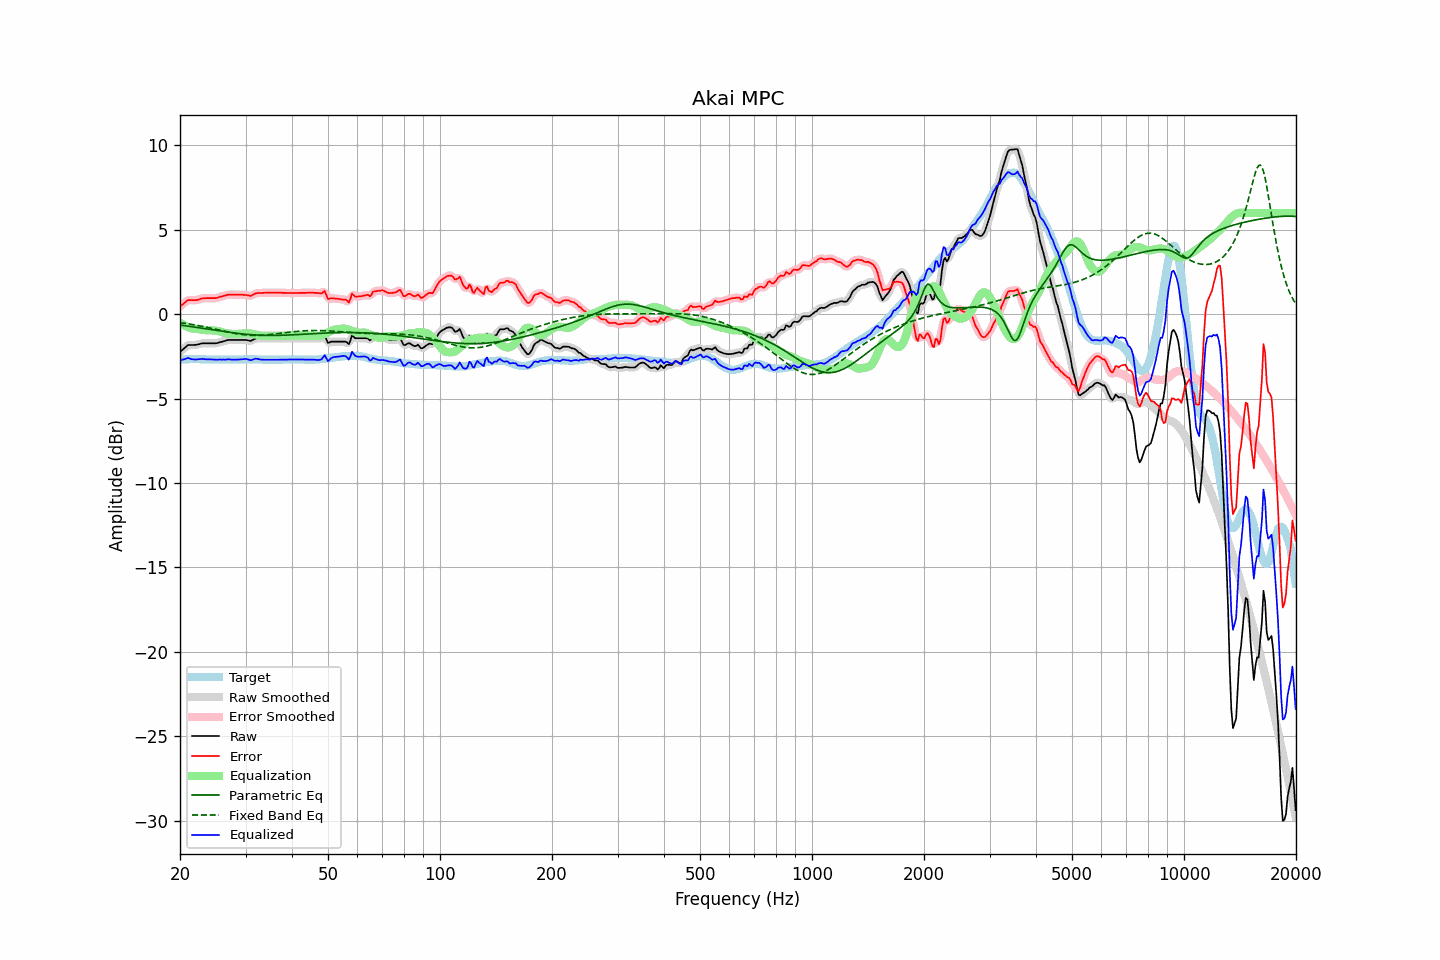

Source data for this figure (header and first rows):
frequency, raw, error, smoothed, error_smoothed, equalization, parametric_eq, fixed_band_eq, equalized_raw, equalized_smoothed, target
20.00, -2.24, 0.45, -2.25, 0.44, -0.49, -0.64, -0.49, -2.73, -2.74, -2.70
20.20, -2.15, 0.53, -2.15, 0.54, -0.56, -0.65, -0.51, -2.71, -2.70, -2.69
20.40, -2.07, 0.61, -2.06, 0.62, -0.62, -0.66, -0.52, -2.69, -2.67, -2.68
20.61, -1.98, 0.69, -1.98, 0.70, -0.67, -0.68, -0.53, -2.66, -2.65, -2.68
20.81, -1.90, 0.77, -1.90, 0.77, -0.72, -0.69, -0.55, -2.62, -2.62, -2.67
21.02, -1.82, 0.84, -1.84, 0.82, -0.77, -0.70, -0.56, -2.59, -2.61, -2.67
21.23, -1.82, 0.83, -1.82, 0.84, -0.80, -0.72, -0.58, -2.62, -2.62, -2.66
21.44, -1.82, 0.83, -1.81, 0.84, -0.84, -0.73, -0.60, -2.66, -2.65, -2.66
21.66, -1.82, 0.83, -1.82, 0.83, -0.85, -0.75, -0.61, -2.67, -2.67, -2.66
21.87, -1.82, 0.83, -1.82, 0.83, -0.86, -0.76, -0.63, -2.68, -2.68, -2.66
22.09, -1.81, 0.84, -1.81, 0.84, -0.87, -0.77, -0.65, -2.68, -2.68, -2.65
22.31, -1.79, 0.86, -1.79, 0.86, -0.88, -0.79, -0.66, -2.67, -2.67, -2.65
22.54, -1.77, 0.88, -1.77, 0.89, -0.89, -0.80, -0.68, -2.66, -2.66, -2.66
22.76, -1.74, 0.92, -1.74, 0.92, -0.91, -0.82, -0.70, -2.65, -2.65, -2.67
22.99, -1.72, 0.94, -1.73, 0.94, -0.92, -0.83, -0.72, -2.64, -2.65, -2.67
23.22, -1.72, 0.94, -1.72, 0.95, -0.94, -0.85, -0.74, -2.66, -2.66, -2.67
23.45, -1.72, 0.95, -1.72, 0.95, -0.95, -0.86, -0.76, -2.67, -2.67, -2.68
23.69, -1.72, 0.95, -1.72, 0.95, -0.95, -0.88, -0.78, -2.67, -2.67, -2.68
23.92, -1.72, 0.95, -1.72, 0.96, -0.95, -0.89, -0.80, -2.67, -2.67, -2.68
24.16, -1.72, 0.95, -1.72, 0.95, -0.95, -0.91, -0.82, -2.67, -2.67, -2.68
24.40, -1.72, 0.95, -1.72, 0.95, -0.96, -0.92, -0.84, -2.68, -2.68, -2.68
24.65, -1.72, 0.95, -1.72, 0.95, -0.96, -0.94, -0.86, -2.68, -2.68, -2.68
24.89, -1.72, 0.95, -1.72, 0.96, -0.97, -0.95, -0.88, -2.69, -2.69, -2.68
25.14, -1.71, 0.97, -1.70, 0.97, -0.99, -0.96, -0.91, -2.70, -2.69, -2.68
25.39, -1.68, 1.01, -1.68, 1.00, -1.01, -0.98, -0.93, -2.69, -2.69, -2.69
25.65, -1.65, 1.03, -1.66, 1.03, -1.03, -0.99, -0.95, -2.68, -2.68, -2.69
25.91, -1.63, 1.05, -1.63, 1.06, -1.06, -1.01, -0.97, -2.69, -2.68, -2.69
26.16, -1.60, 1.09, -1.60, 1.08, -1.08, -1.02, -0.99, -2.68, -2.69, -2.69
26.43, -1.58, 1.10, -1.58, 1.11, -1.11, -1.04, -1.01, -2.69, -2.68, -2.69
26.69, -1.55, 1.13, -1.55, 1.14, -1.13, -1.05, -1.04, -2.68, -2.68, -2.69
26.96, -1.52, 1.16, -1.53, 1.16, -1.15, -1.06, -1.06, -2.67, -2.68, -2.69
27.23, -1.52, 1.16, -1.52, 1.17, -1.16, -1.07, -1.08, -2.68, -2.68, -2.69
27.50, -1.52, 1.16, -1.52, 1.17, -1.16, -1.09, -1.10, -2.69, -2.68, -2.69
27.77, -1.52, 1.16, -1.52, 1.16, -1.17, -1.10, -1.11, -2.69, -2.69, -2.69
28.05, -1.52, 1.16, -1.52, 1.17, -1.17, -1.11, -1.13, -2.69, -2.69, -2.69
28.33, -1.52, 1.16, -1.52, 1.16, -1.17, -1.12, -1.15, -2.69, -2.69, -2.69
28.62, -1.52, 1.16, -1.52, 1.16, -1.17, -1.13, -1.17, -2.69, -2.69, -2.69
28.90, -1.52, 1.15, -1.52, 1.16, -1.16, -1.15, -1.18, -2.68, -2.68, -2.68
29.19, -1.52, 1.15, -1.52, 1.15, -1.15, -1.16, -1.19, -2.67, -2.67, -2.68
29.48, -1.52, 1.15, -1.52, 1.15, -1.14, -1.17, -1.21, -2.66, -2.66, -2.68
29.78, -1.52, 1.14, -1.52, 1.15, -1.13, -1.18, -1.22, -2.65, -2.65, -2.67
30.08, -1.52, 1.14, -1.53, 1.14, -1.13, -1.18, -1.23, -2.65, -2.65, -2.67
30.38, -1.54, 1.13, -1.55, 1.12, -1.13, -1.19, -1.24, -2.67, -2.67, -2.67
30.68, -1.56, 1.10, -1.56, 1.10, -1.13, -1.20, -1.24, -2.69, -2.69, -2.67
30.99, -1.58, 1.09, -1.56, 1.10, -1.14, -1.21, -1.25, -2.72, -2.70, -2.67
31.30, -1.53, 1.13, -1.53, 1.13, -1.16, -1.22, -1.25, -2.69, -2.69, -2.67
31.61, -1.48, 1.18, -1.49, 1.18, -1.18, -1.22, -1.25, -2.66, -2.66, -2.67
31.93, -1.43, 1.23, -1.44, 1.23, -1.20, -1.23, -1.25, -2.63, -2.64, -2.67
32.24, -1.42, 1.25, -1.42, 1.25, -1.22, -1.23, -1.25, -2.64, -2.64, -2.68
32.57, -1.42, 1.25, -1.42, 1.26, -1.24, -1.24, -1.25, -2.66, -2.66, -2.68
32.89, -1.42, 1.25, -1.42, 1.26, -1.26, -1.24, -1.25, -2.68, -2.68, -2.68
33.22, -1.42, 1.26, -1.42, 1.26, -1.27, -1.25, -1.24, -2.69, -2.69, -2.69
33.55, -1.42, 1.26, -1.42, 1.27, -1.27, -1.25, -1.24, -2.70, -2.70, -2.69
33.89, -1.42, 1.27, -1.42, 1.27, -1.27, -1.25, -1.23, -2.70, -2.70, -2.70
34.23, -1.42, 1.27, -1.42, 1.27, -1.27, -1.25, -1.22, -2.69, -2.69, -2.70
34.57, -1.42, 1.27, -1.42, 1.28, -1.27, -1.25, -1.21, -2.70, -2.70, -2.70
34.92, -1.42, 1.27, -1.42, 1.27, -1.28, -1.25, -1.20, -2.70, -2.70, -2.70
35.27, -1.42, 1.27, -1.42, 1.27, -1.28, -1.26, -1.19, -2.70, -2.70, -2.70
35.62, -1.42, 1.27, -1.42, 1.27, -1.28, -1.25, -1.18, -2.70, -2.70, -2.70
35.97, -1.42, 1.27, -1.42, 1.27, -1.28, -1.25, -1.17, -2.70, -2.70, -2.70
... 635 more rows
